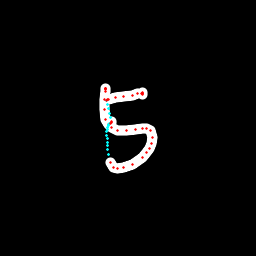

The table this chart was drawn from, first rows:
x, y, hover, eod
106, 88.22, 0.0, 0.0
106, 88.43, 0.0, 0.0
106, 88.66, 0.0, 0.0
106, 88.87, 0.0, 0.0
105.9, 89.09, 0.0, 0.0
105.7, 91.14, 0.0, 0.0
104.9, 99.82, 0.0, 0.0
104.8, 109.9, 0.0, 0.0
105.1, 119.4, 0.0, 0.0
108.1, 124.6, 0.0, 0.0
111.4, 127.6, 0.0, 0.0
117.1, 130.3, 0.0, 0.0
126.9, 130.8, 0.0, 0.0
135.3, 129.4, 0.0, 0.0
142.3, 128.3, 0.0, 0.0
146.9, 128.3, 0.0, 0.0
150.1, 130, 0.0, 0.0
152.2, 137.3, 0.0, 0.0
151.8, 143.9, 0.0, 0.0
149.6, 148.3, 0.0, 0.0
146.8, 152.6, 0.0, 0.0
142.5, 157.9, 0.0, 0.0
132.8, 164, 0.0, 0.0
124, 167.8, 0.0, 0.0
117.3, 168.6, 0.0, 0.0
113.9, 167.9, 0.0, 0.0
110, 162.3, 0.0, 0.0
108.1, 155, 1.0, 0.0
107.5, 149.7, 1.0, 0.0
107.3, 145.9, 1.0, 0.0
107.2, 142.3, 1.0, 0.0
107.1, 138.7, 1.0, 0.0
107, 135.1, 1.0, 0.0
106.9, 131.4, 1.0, 0.0
107.1, 129.1, 1.0, 0.0
107.5, 127.2, 1.0, 0.0
108.1, 125.2, 1.0, 0.0
108.8, 124.2, 1.0, 0.0
109.7, 123.8, 1.0, 0.0
110.8, 123.5, 0.0, 0.0
111.4, 122.9, 0.0, 0.0
111.5, 121.4, 0.0, 0.0
110.9, 117.7, 1.0, 0.0
109.8, 113, 1.0, 0.0
108.5, 108.5, 1.0, 0.0
107.3, 104.1, 1.0, 0.0
106.3, 100.4, 1.0, 0.0
106.9, 100, 0.0, 0.0
107.5, 99.66, 0.0, 0.0
108.8, 99.18, 0.0, 0.0
115.2, 97.84, 0.0, 0.0
123.7, 96.45, 0.0, 0.0
132.1, 95.13, 0.0, 0.0
137.5, 93.54, 0.0, 0.0
141.1, 93.04, 0.0, 0.0
142.7, 92.96, 0.0, 0.0
142.7, 93.33, 0.0, 0.0
142.6, 93.73, 0.0, 0.0
142.5, 94.16, 0.0, 1.0
